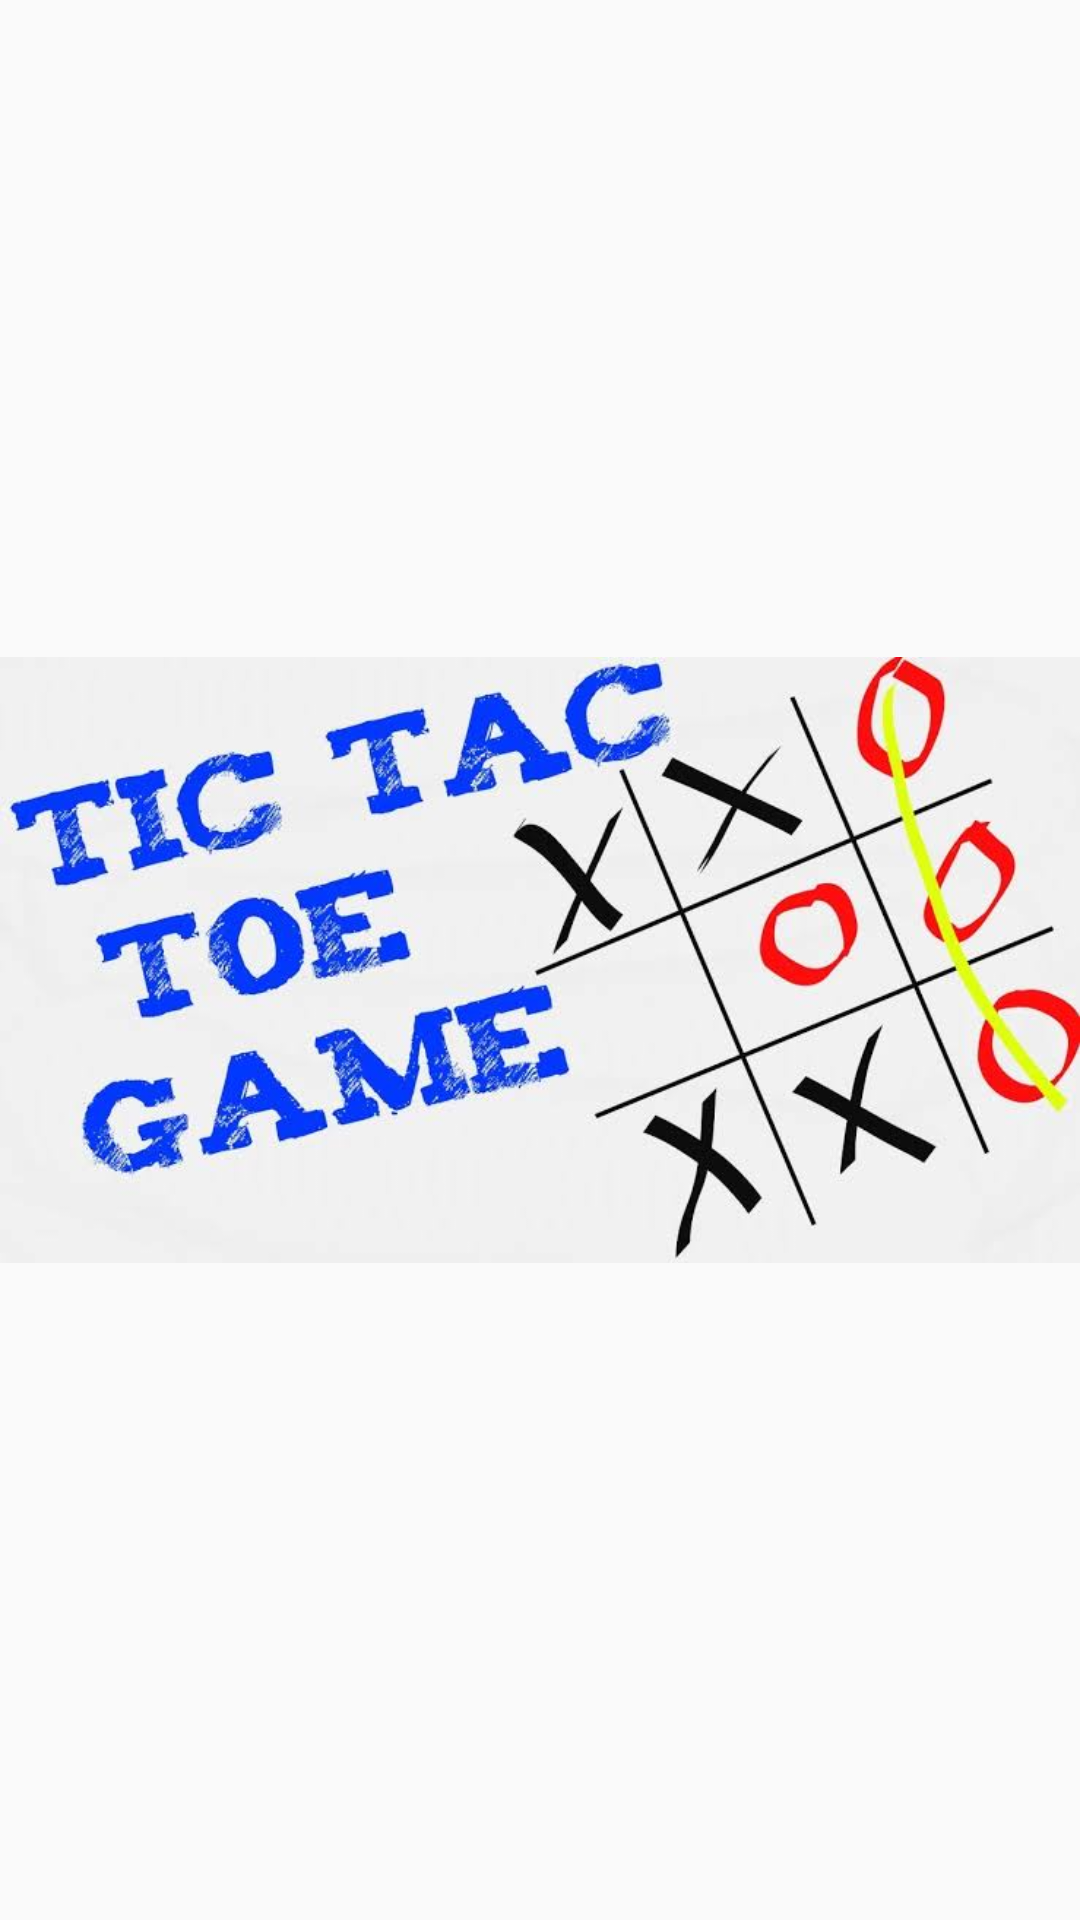

Layout XML and referenced resources for this Android screen:
<!-- AndroidManifest.xml: application theme AppTheme -->
<!-- res/layout/activity_splash.xml -->
<?xml version="1.0" encoding="utf-8"?>
<androidx.constraintlayout.widget.ConstraintLayout xmlns:android="http://schemas.android.com/apk/res/android"
    xmlns:app="http://schemas.android.com/apk/res-auto"
    xmlns:tools="http://schemas.android.com/tools"
    android:layout_width="match_parent"
    android:layout_height="match_parent"
    tools:context=".Splash">
<ImageView
    android:src="@drawable/ticc"
    android:layout_width="match_parent"
    android:layout_height="match_parent"/>
</androidx.constraintlayout.widget.ConstraintLayout>
<!-- resources referenced by this layout -->
<resources>
  <!-- drawable ticc: jpeg bitmap (drawable, 41686 bytes) -->
  <style name="AppTheme" parent="Theme.AppCompat.Light.NoActionBar">
      
      <item name="colorPrimary">@color/colorPrimary</item>
      <item name="colorPrimaryDark">#330000</item>
      <item name="colorAccent">@color/colorAccent</item>
  </style>
  <!-- not gathered from this repository: default colours our renderer supplied (Android Studio template values) -->
  <color name="colorPrimary">#FF6200EE</color>
  <color name="colorAccent">#FF03DAC5</color>
</resources>
